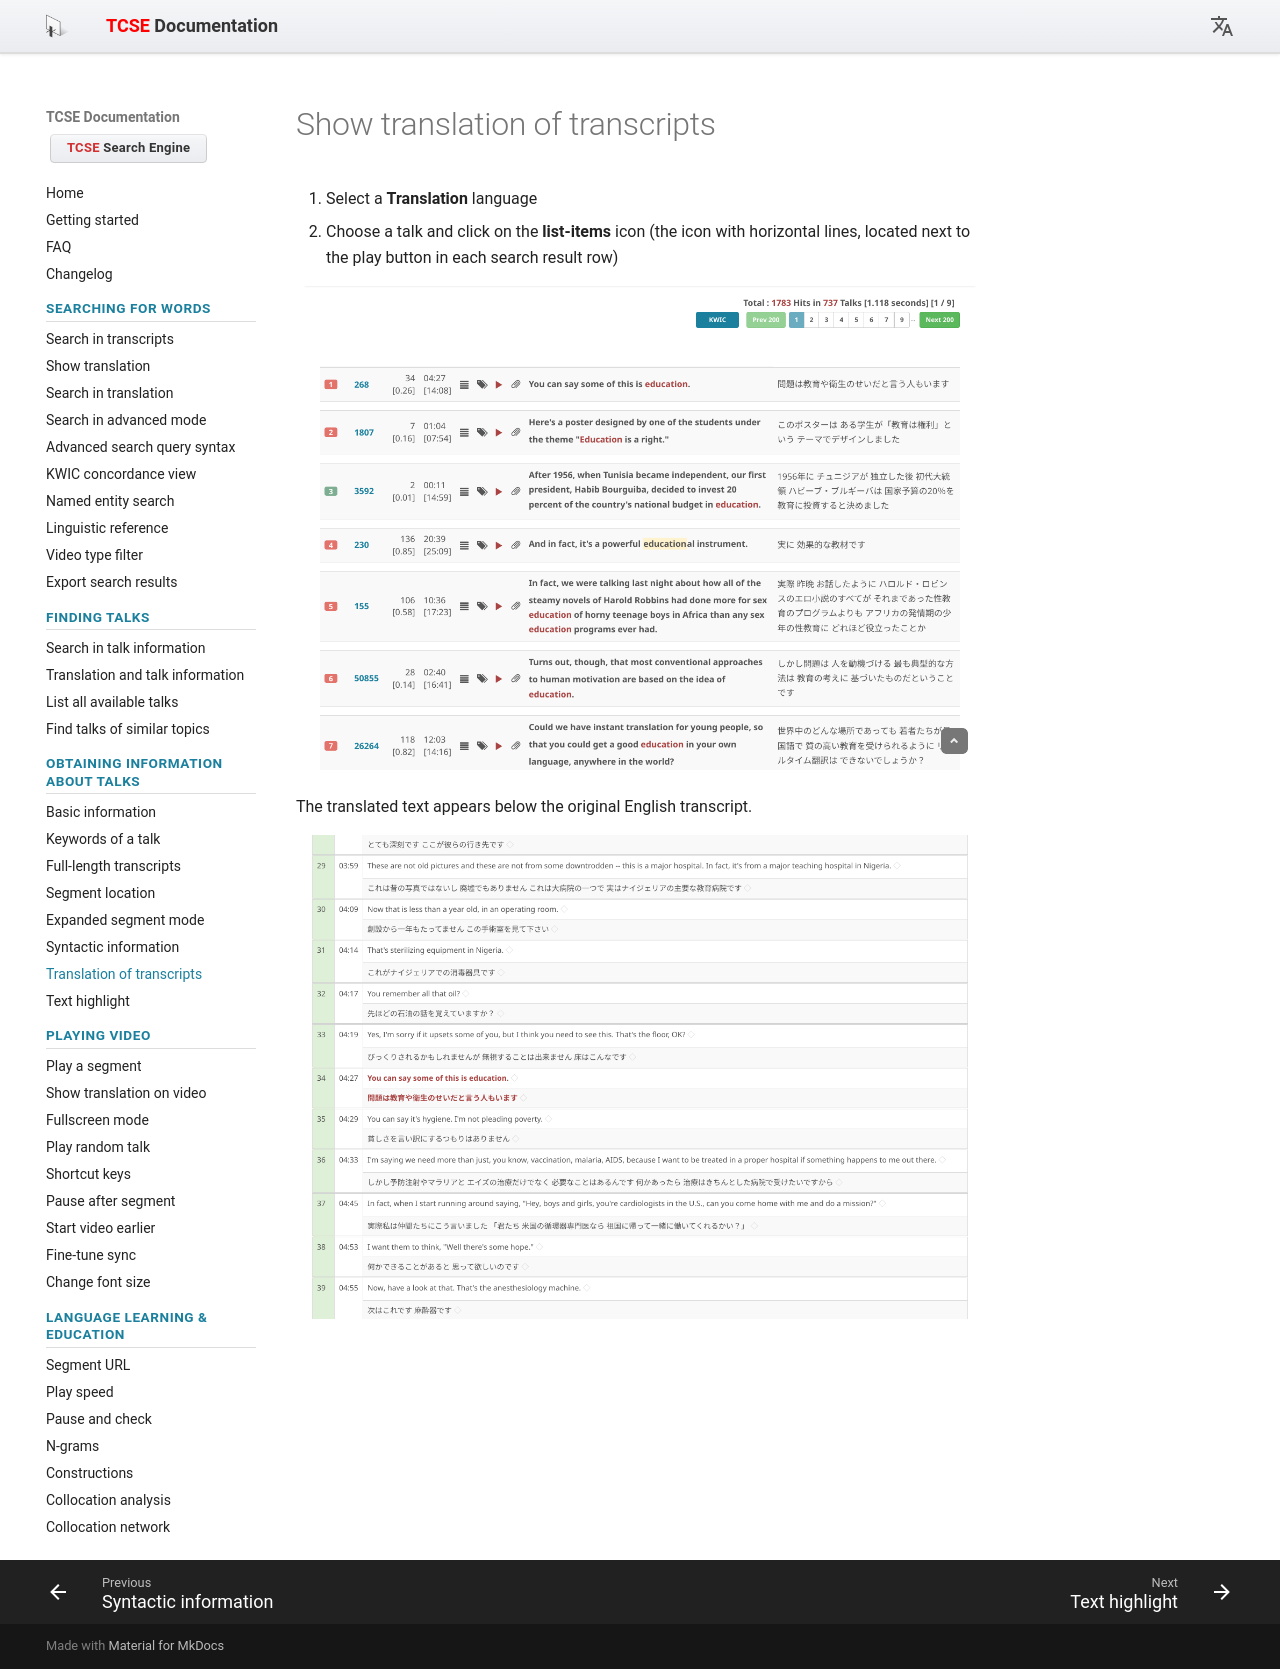

repository: yohasebe/tcse-doc · page: obtaining-information-about-talks/show-translation-of-transcripts/index.html · generator: mkdocs

# Show translation of transcripts

1. Select a **Translation** language
2. Choose a talk and click on the **list-items** icon (the icon with horizontal lines, located next to the play button in each search result row)

![Search results with list-items icon](images/16.png)

The translated text appears below the original English transcript.

![Translated text below English transcript](images/18.png)
